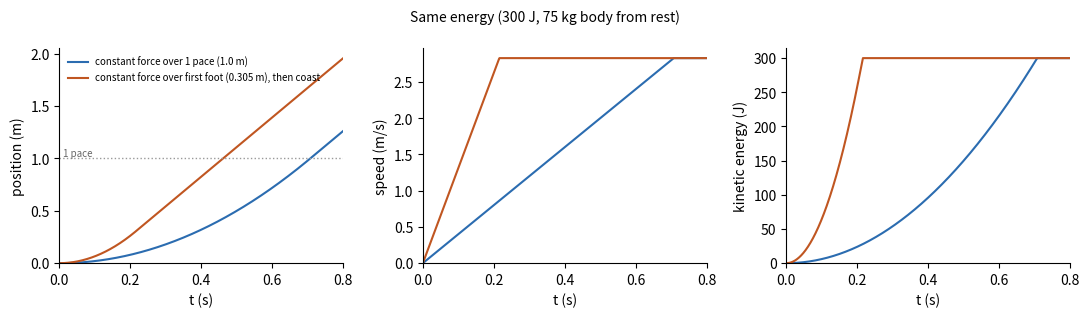

Recreate this plot in Python. (Note: this script raises an exception after producing the figure.)
"""Same energy, constant force over a full pace vs over the first foot then coast."""
import numpy as np, matplotlib; matplotlib.use("Agg")
import matplotlib.pyplot as plt
m, E = 75.0, 300.0
cases = [("constant force over 1 pace (1.0 m)", 1.0, "#2b6cb0"),
         ("constant force over first foot (0.305 m), then coast", 0.3048, "#c05621")]
t = np.linspace(0, 0.8, 801)
fig, axs = plt.subplots(1, 3, figsize=(11, 3.2), dpi=150)
for lab, D, c in cases:
    F = E / D; a = F / m; tD = np.sqrt(2 * D / a); vf = a * tD
    x = np.where(t < tD, .5 * a * t**2, D + vf * (t - tD))
    v = np.where(t < tD, a * t, vf)
    for ax, y in zip(axs, (x, v, .5 * m * v**2)): ax.plot(t, y, color=c, label=lab)
    print(f"{lab}: F={F:.0f} N, a={a:.1f} m/s2, force ends {tD:.3f} s, vf={vf:.2f} m/s, "
          f"reaches 1 m at {(tD if D >= 1 else tD + (1 - D) / vf):.3f} s")
axs[0].axhline(1.0, color="#999", ls=":", lw=1); axs[0].text(.01, 1.02, "1 pace", fontsize=7, color="#666")
for ax, yl in zip(axs, ("position (m)", "speed (m/s)", "kinetic energy (J)")):
    ax.set_xlabel("t (s)"); ax.set_ylabel(yl); ax.set_xlim(0, .8); ax.set_ylim(bottom=0)
    for s in ("top", "right"): ax.spines[s].set_visible(False)
axs[0].legend(fontsize=7, frameon=False, loc="upper left")
fig.suptitle(f"Same energy ({E:.0f} J, 75 kg body from rest)", fontsize=10)
fig.tight_layout(); fig.savefig("docs/combat/plots/force_distance_sensitivity.png")
